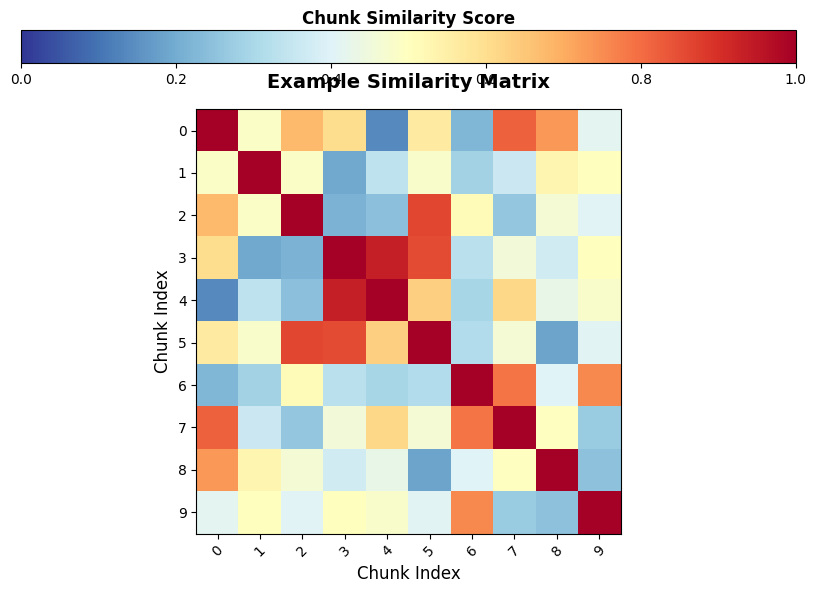

Generate this figure with matplotlib:
#!/usr/bin/env python3
"""
Simple Similarity Matrix Visualizer
===================================

Uses the exact same visualization code as matplotlib_visualizer.py but with
just a numpy similarity matrix - no semantic similarity graph or retrieval algorithms needed.
"""

import numpy as np
import matplotlib.pyplot as plt
import matplotlib.gridspec as gridspec
from typing import List, Dict, Any, Optional, Tuple
from dataclasses import dataclass


@dataclass
class SimpleDocumentHeatmap:
    """Simplified version of DocumentHeatmapInfo for basic similarity matrix visualization"""
    doc_id: str
    similarity_matrix: np.ndarray
    chunk_labels: List[str]  # Simple labels for chunks (e.g., "Chunk 0", "Chunk 1", etc.)
    ax: plt.Axes = None
    bbox: Any = None
    title: str = ""


def create_simple_similarity_visualization(similarity_matrix: np.ndarray,
                                         title: str = "Similarity Matrix",
                                         chunk_labels: Optional[List[str]] = None,
                                         figure_size: Tuple[int, int] = (12, 8),
                                         dpi: int = 150,
                                         document_boundaries: Optional[List[int]] = None) -> plt.Figure:
    """
    Create similarity matrix visualization using the exact same styling as matplotlib_visualizer.py

    Args:
        similarity_matrix: 2D numpy array of similarity values (should be symmetric)
        title: Title for the visualization
        chunk_labels: Optional labels for chunks. If None, will use "Chunk 0", "Chunk 1", etc.
        figure_size: Figure size as (width, height)
        dpi: DPI for the figure
        document_boundaries: Optional list of chunk indices where documents end (for boundary lines)

    Returns:
        Matplotlib Figure ready for display or saving
    """

    print(f"🎨 Creating similarity matrix visualization: {similarity_matrix.shape}")

    # Validate input
    if len(similarity_matrix.shape) != 2:
        raise ValueError("similarity_matrix must be 2D")
    if similarity_matrix.shape[0] != similarity_matrix.shape[1]:
        raise ValueError("similarity_matrix must be square")

    n_chunks = similarity_matrix.shape[0]

    # Generate chunk labels if not provided
    if chunk_labels is None:
        chunk_labels = [f"Chunk {i}" for i in range(n_chunks)]
    elif len(chunk_labels) != n_chunks:
        raise ValueError(f"chunk_labels length ({len(chunk_labels)}) must match matrix size ({n_chunks})")

    # Create DocumentHeatmapInfo object (using the same structure as the original)
    heatmap_info = SimpleDocumentHeatmap(
        doc_id="Document",
        similarity_matrix=similarity_matrix,
        chunk_labels=chunk_labels,
        title=title
    )

    # Create the figure using the same styling as matplotlib_visualizer.py
    fig = _create_simple_heatmap_figure([heatmap_info], figure_size, dpi, document_boundaries)

    print(f"✅ Similarity visualization created successfully")
    return fig


def _create_simple_heatmap_figure(heatmap_infos: List[SimpleDocumentHeatmap],
                                figure_size: Tuple[int, int],
                                dpi: int,
                                document_boundaries: Optional[List[int]] = None) -> plt.Figure:
    """
    Create the figure with heatmap - uses EXACT same styling as matplotlib_visualizer.py
    """

    num_docs = len(heatmap_infos)

    # Calculate figure width based on number of documents (same as original)
    fig_width = max(figure_size[0], num_docs * 4)

    # Set matplotlib style for publication quality (same as original)
    plt.style.use('default')

    fig = plt.figure(figsize=(fig_width, figure_size[1]), facecolor='white', dpi=dpi)

    # Create grid layout with more space for title and colorbar
    gs = gridspec.GridSpec(2, num_docs, figure=fig,
                          height_ratios=[0.08, 1],
                          hspace=0.2, wspace=0.25,
                          top=0.78, bottom=0.15)  # More space for title (0.82 -> 0.78)

    # Create horizontal colorbar at top (same as original)
    cbar_ax = fig.add_subplot(gs[0, :])

    # Create heatmaps with proper colormap (same as original)
    vmin, vmax = 0, 1
    cmap = 'RdYlBu_r'  # Same as original

    for i, heatmap_info in enumerate(heatmap_infos):
        ax = fig.add_subplot(gs[1, i])
        heatmap_info.ax = ax
        heatmap_info.bbox = ax.get_position()

        # Create heatmap (same style as original)
        im = ax.imshow(heatmap_info.similarity_matrix,
                      cmap=cmap,
                      aspect='equal',
                      vmin=vmin, vmax=vmax,
                      interpolation='nearest')

        # Set title and labels (same style as original)
        ax.set_title(heatmap_info.title, fontsize=14, fontweight='bold', pad=15)
        ax.set_xlabel('Chunk Index', fontsize=12)
        if i == 0:  # Only leftmost plot gets y-label
            ax.set_ylabel('Chunk Index', fontsize=12)

        # Set ticks and labels
        n_chunks = len(heatmap_info.chunk_labels)

        if n_chunks <= 15:
            # Show all ticks for smaller matrices
            ax.set_xticks(range(n_chunks))
            ax.set_yticks(range(n_chunks))
            ax.set_xticklabels(range(n_chunks), rotation=45)
            ax.set_yticklabels(range(n_chunks))
        else:
            # For larger matrices, show fewer ticks
            tick_positions = np.linspace(0, n_chunks - 1, min(10, n_chunks), dtype=int)
            ax.set_xticks(tick_positions)
            ax.set_yticks(tick_positions)
            ax.set_xticklabels(tick_positions, rotation=45)
            ax.set_yticklabels(tick_positions)

    # Add colorbar (same style as original)
    if heatmap_infos:
        cbar = plt.colorbar(im, cax=cbar_ax, orientation='horizontal')
        cbar.set_label('Chunk Similarity Score', fontsize=12, fontweight='bold')
        cbar_ax.xaxis.set_label_position('top')

    # Add document boundary lines if provided
    if document_boundaries and heatmap_infos:
        ax = heatmap_infos[0].ax  # Get the main heatmap axis

        print(f"📏 Adding document boundary lines at: {document_boundaries}")

        for boundary in document_boundaries:
            # Add vertical dashed line
            ax.axvline(x=boundary - 0.5, color='white', linestyle='--', linewidth=2, alpha=0.8)
            # Add horizontal dashed line
            ax.axhline(y=boundary - 0.5, color='white', linestyle='--', linewidth=2, alpha=0.8)

    return fig


def create_multiple_similarity_visualization(similarity_matrices: List[np.ndarray],
                                           titles: List[str],
                                           figure_size: Tuple[int, int] = (20, 8),
                                           dpi: int = 150) -> plt.Figure:
    """
    Create visualization with multiple similarity matrices side-by-side

    Args:
        similarity_matrices: List of 2D numpy arrays
        titles: List of titles for each matrix
        figure_size: Figure size as (width, height)
        dpi: DPI for the figure

    Returns:
        Matplotlib Figure with multiple heatmaps
    """

    if len(similarity_matrices) != len(titles):
        raise ValueError("Number of matrices must match number of titles")

    print(f"🎨 Creating multi-matrix visualization: {len(similarity_matrices)} matrices")

    # Create heatmap info objects
    heatmap_infos = []
    for i, (matrix, title) in enumerate(zip(similarity_matrices, titles)):
        n_chunks = matrix.shape[0]
        chunk_labels = [f"Chunk {j}" for j in range(n_chunks)]

        heatmap_infos.append(SimpleDocumentHeatmap(
            doc_id=f"Doc_{i}",
            similarity_matrix=matrix,
            chunk_labels=chunk_labels,
            title=title
        ))

    # Create the figure
    fig = _create_simple_heatmap_figure(heatmap_infos, figure_size, dpi)

    print(f"✅ Multi-matrix visualization created successfully")
    return fig


# Example usage
if __name__ == "__main__":
    # Create a simple test similarity matrix
    n = 10
    np.random.seed(42)

    # Create a similarity matrix with some structure
    similarity_matrix = np.random.rand(n, n)
    similarity_matrix = (similarity_matrix + similarity_matrix.T) / 2  # Make symmetric
    np.fill_diagonal(similarity_matrix, 1.0)  # Diagonal should be 1

    print("Example usage:")
    print("similarity_matrix shape:", similarity_matrix.shape)

    # Create visualization
    fig = create_simple_similarity_visualization(
        similarity_matrix=similarity_matrix,
        title="Example Similarity Matrix",
        figure_size=(10, 8)
    )

    plt.tight_layout()
    plt.show()